Run: headless pygame with SDL's dummy video driver; simulated clock (each Clock.tick advances the game by its frame time, no real sleeping); random seed 0; keys injected as events and as key.get_pressed() state; mouse plan: one left click at the window centre at the start of phase 2, then a move to the lower-right quarter at the start of phase 3.
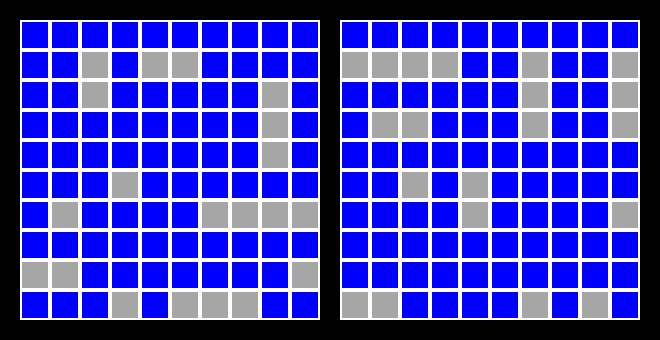
Frame 1 of 4 · flips 1–60 · no input
Frame 2 of 4 · flips 61–180 · clicked the window centre · tapped SPACE, RETURN · held RIGHT (→), D · screen unchanged from frame 1, image omitted
Frame 3 of 4 · flips 181–300 · moved the mouse to the lower-right quarter · held DOWN (↓), S · screen unchanged from frame 2, image omitted
Frame 4 of 4 · flips 301–420 · held LEFT (←), A, UP (↑), W · screen unchanged from frame 3, image omitted

The pygame program that drew these frames:

import pygame
import random

pygame.init()
size = 660, 340
screen = pygame.display.set_mode(size)

def draw_n(n, pos, size):
    font = pygame.font.Font(None, size)
    text = font.render(str(n), 1, (100, 255, 100))
    screen.blit(text, pos)

class Board:
    water = pygame.Color('blue')
    miss = pygame.Color((0, 0, 153))
    ship = pygame.Color((166, 166, 166))
    injured = pygame.Color('orange')
    dead = pygame.Color('red')

    def __init__(self):
        self.width = 10
        self.height = 10
        self.left = 0
        self.top = 0
        self.cell_size = 30
        self.disposition()

    def set_view(self, left, top, cell_size):
        self.left = left
        self.top = top
        self.cell_size = cell_size

    def is_out(self, x, y):
        return x < 0 or x >= self.width or y < 0 or y >= self.height

    def get_cell(self, mouse_pos):
        cell_x = (mouse_pos[0] - self.left) // self.cell_size
        cell_y = (mouse_pos[1] - self.top) // self.cell_size
        if self.is_out(cell_x, cell_y):
            return None
        return cell_x, cell_y

    def is_free(self, x, y):
        for dx in [-1, 0, 1]:
            for dy in [-1, 0, 1]:
                if self.is_out(x + dx, y + dy):
                    continue
                if self.board[y + dy][x + dx] != Board.water:
                    return False
        return True

    def is_valid_ship(self, ship):
        for x, y in ship:
            if self.is_out(x, y) or not self.is_free(x, y):
                return False
        return True

    def random_ship(self, decks):
        result = []
        x = random.randint(0, self.width - 1)
        y = random.randint(0, self.height - 1)
        direction = random.randint(0, 1)
        dx, dy = 0, 0
        if direction == 0:
            dx = 1
        else:
            dy = 1
        for deck in range(decks):
            result.append((x + dx * deck, y + dy * deck))
        return result

    def random_valid_ship(self, decks):
        while True:
            ship = self.random_ship(decks)
            if self.is_valid_ship(ship):
                return ship

    def disposition(self):
        self.board = [[Board.water] * self.width for _ in range(self.height)]
        for deck in [4, 3, 3, 2, 2, 2, 1, 1, 1, 1]:
            ship = self.random_valid_ship(deck)
            for x, y in ship:
                self.board[y][x] = Board.ship

    def is_valid_shot(self, shot):
        x, y = shot
        return self.board[y][x] in [Board.water, Board.ship]

    def random_shot(self):
        x = random.randint(0, self.width - 1)
        y = random.randint(0, self.height - 1)        
        return x, y

    def random_valid_shot(self):
        while True:
            shot = self.random_shot()
            if self.is_valid_shot(shot):
                return shot

    def render(self):
        radius = self.cell_size // 2
        for y in range(self.height):
            for x in range(self.width):
                left = self.left + x * self.cell_size
                top = self.top + y * self.cell_size
                rect = (left, top, self.cell_size, self.cell_size)
                pygame.draw.rect(screen, self.board[y][x], rect)
                pygame.draw.rect(screen, pygame.Color('white'), rect, 2)

                
player = Board()
enemy = Board()
player.set_view(20, 20, 30)
enemy.set_view(340, 20, 30)
running = True
while running:
    for event in pygame.event.get():
        if event.type == pygame.QUIT:
            running = False
        elif event.type == pygame.MOUSEBUTTONDOWN:
            cell = enemy.get_cell(event.pos)
            if cell != None and enemy.is_valid_shot(cell):
                print(cell) # to do
    screen.fill(pygame.Color('black'))
    player.render()
    enemy.render()
    pygame.display.flip()
